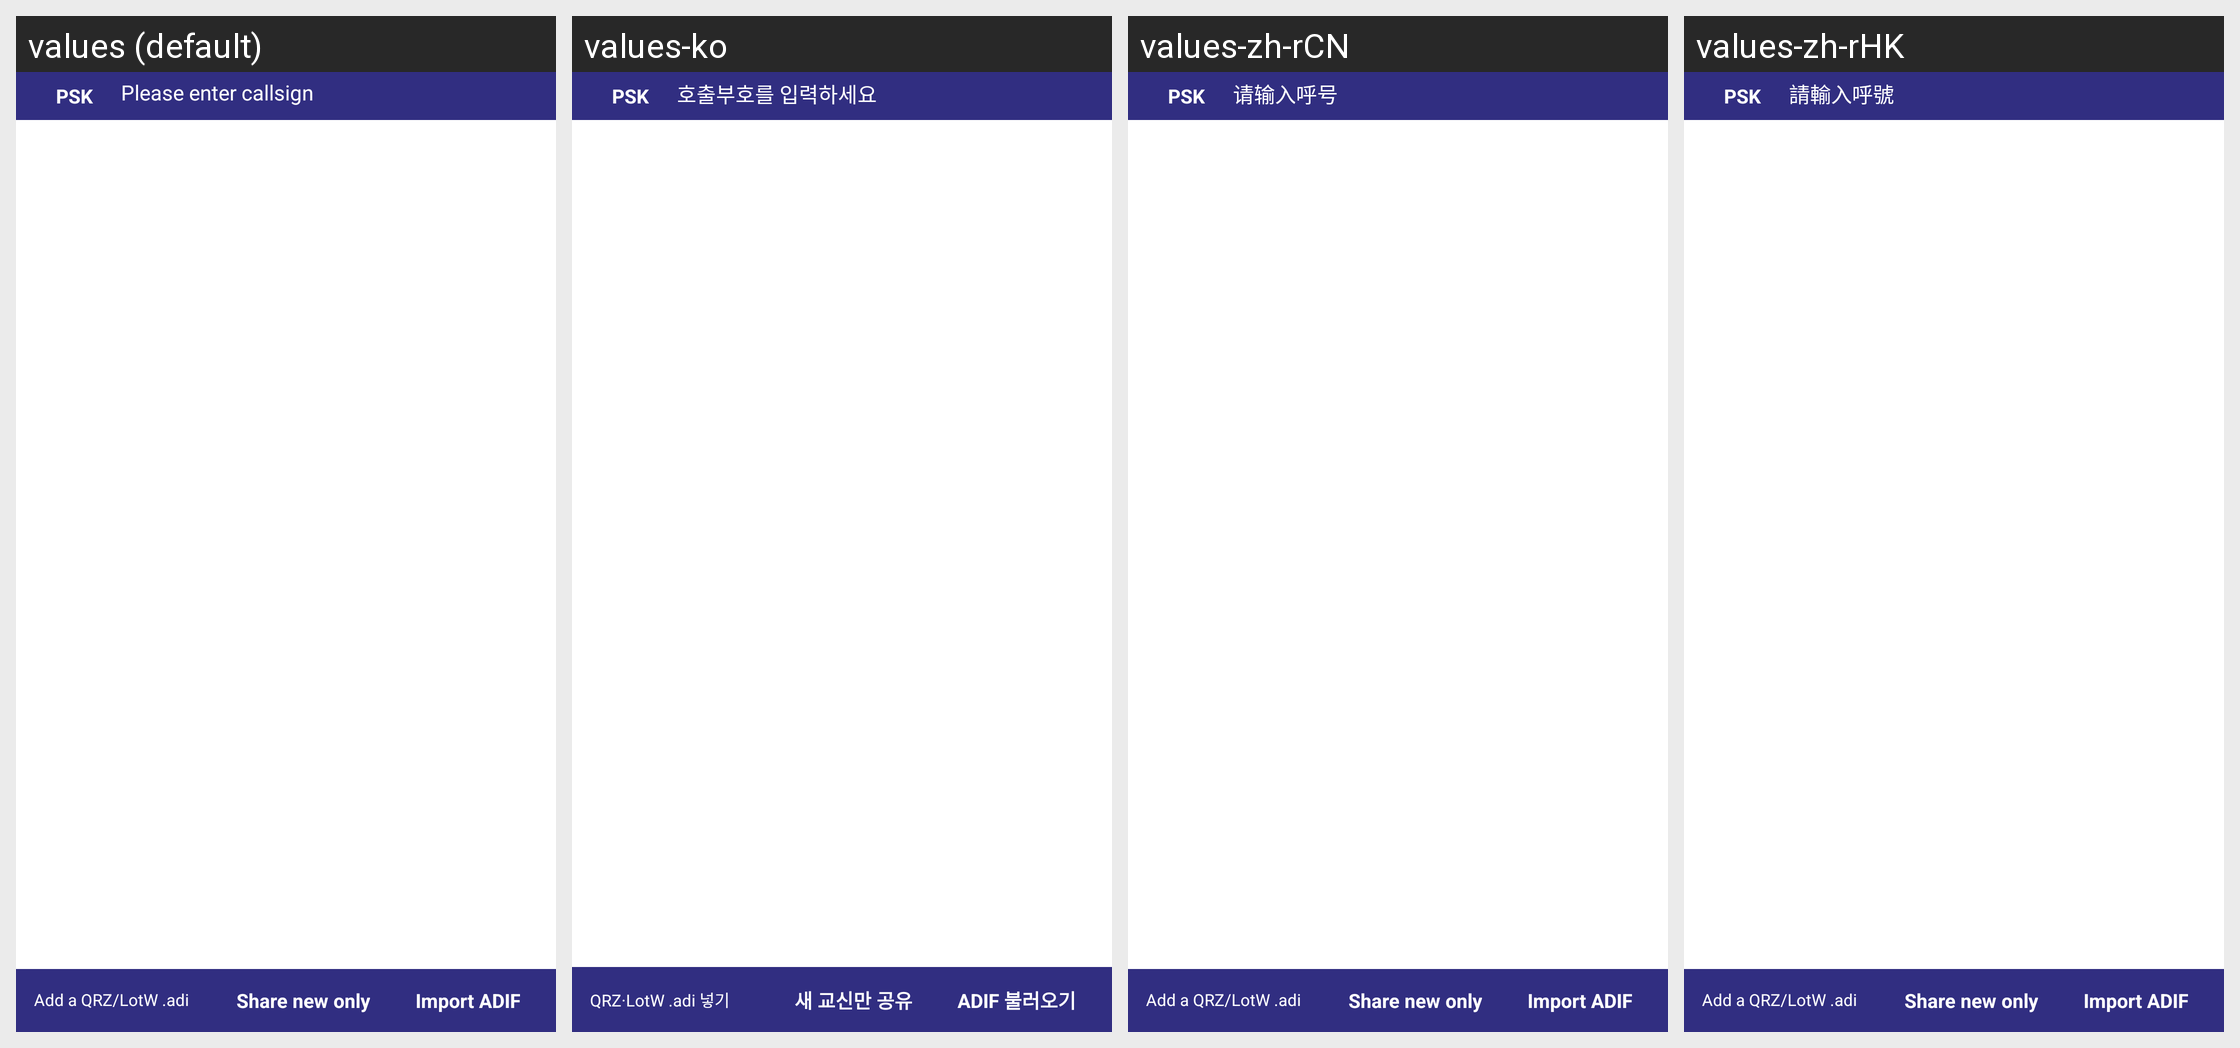

Locale-by-locale string values for the Android screen shown in this grid:
Android screen res/layout/fragment_log.xml rendered under 4 locales, left to right: values (default), values-ko, values-zh-rCN, values-zh-rHK. Device: Nexus 5 (rendered at 1080×1920; each locale shown at half size, 540×960, under a caption strip naming it); theme Theme.Ft8CN.
Other locales in the repository, not shown: values-zh-rMO, values-zh-rTW.
Strings drawn on this screen, with the default value and each locale's value (text and hints the layout hard-codes, and strings that could not be matched under every locale, appear in the picture but are not listed):

psk_button_label
  values: PSK
  values-ko: PSK
  values-zh-rCN: PSK  [not translated; the default value is used]
  values-zh-rHK: PSK  [not translated; the default value is used]

pl_mycall
  values: Please enter callsign
  values-ko: 호출부호를 입력하세요
  values-zh-rCN: 请输入呼号
  values-zh-rHK: 請輸入呼號

log_adif_import_hint
  values: Add a QRZ/LotW .adi
  values-ko: QRZ·LotW .adi 넣기
  values-zh-rCN: Add a QRZ/LotW .adi  [not translated; the default value is used]
  values-zh-rHK: Add a QRZ/LotW .adi  [not translated; the default value is used]

log_export_new
  values: Share new only
  values-ko: 새 교신만 공유
  values-zh-rCN: Share new only  [not translated; the default value is used]
  values-zh-rHK: Share new only  [not translated; the default value is used]

log_adif_import
  values: Import ADIF
  values-ko: ADIF 불러오기
  values-zh-rCN: Import ADIF  [not translated; the default value is used]
  values-zh-rHK: Import ADIF  [not translated; the default value is used]
